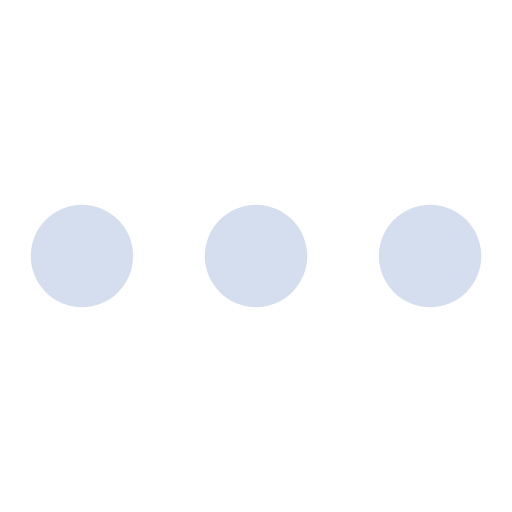
t = 0.00 s
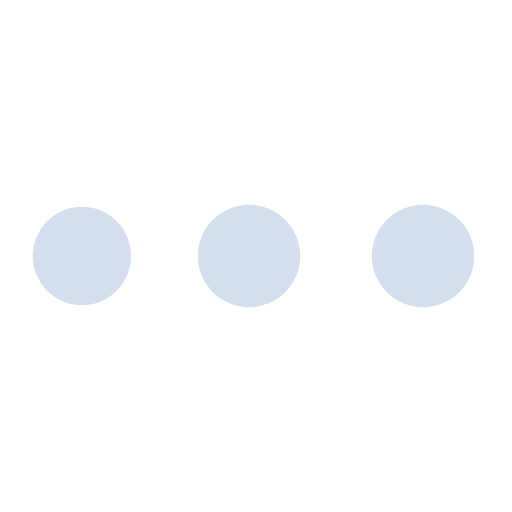
t = 0.45 s
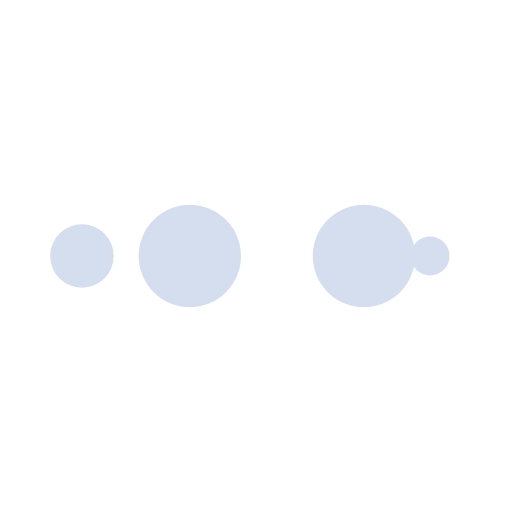
t = 0.74 s
t = 1.19 s: frame unchanged from t = 0.00 s, image omitted
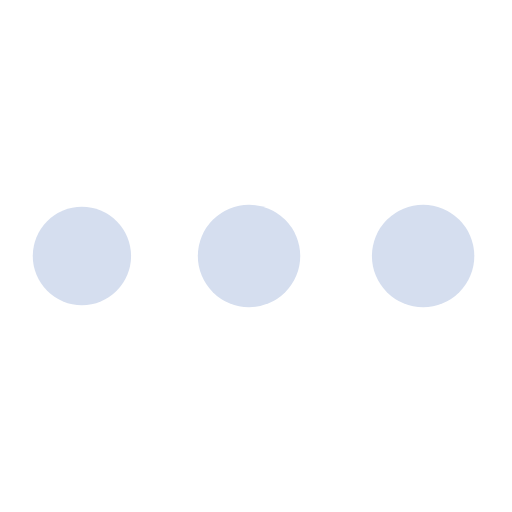
t = 1.64 s
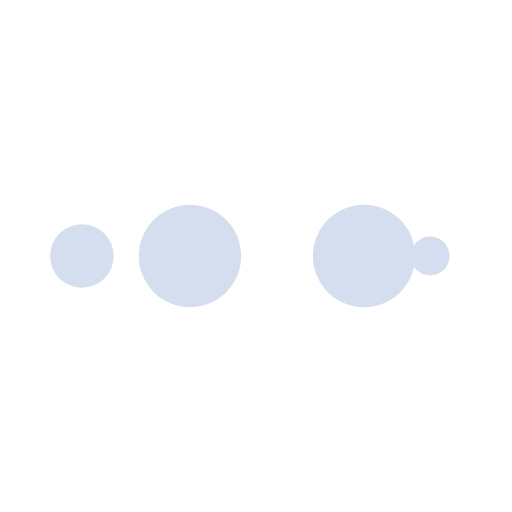
t = 1.94 s

The animated SVG that drew these frames (rendered in a browser with its animation timeline set to each time). Animation: 10 SMIL elements (animate=10); one cycle of 2.38 s, repeats indefinitely.

<?xml version="1.0" encoding="utf-8"?>
<svg xmlns="http://www.w3.org/2000/svg" xmlns:xlink="http://www.w3.org/1999/xlink" style="margin: auto; background: none; display: block; shape-rendering: auto;" width="200px" height="200px" viewBox="0 0 100 100" preserveAspectRatio="xMidYMid">
<circle cx="84" cy="50" r="10" fill="#d5deef">
    <animate attributeName="r" repeatCount="indefinite" dur="0.5952380952380952s" calcMode="spline" keyTimes="0;1" values="10;0" keySplines="0 0.5 0.5 1" begin="0s"></animate>
    <animate attributeName="fill" repeatCount="indefinite" dur="2.380952380952381s" calcMode="discrete" keyTimes="0;0.25;0.5;0.75;1" values="#d5deef;#d5deef;#d5deef;#d5deef;#d5deef" begin="0s"></animate>
</circle><circle cx="16" cy="50" r="10" fill="#d5deef">
  <animate attributeName="r" repeatCount="indefinite" dur="2.380952380952381s" calcMode="spline" keyTimes="0;0.25;0.5;0.75;1" values="0;0;10;10;10" keySplines="0 0.5 0.5 1;0 0.5 0.5 1;0 0.5 0.5 1;0 0.5 0.5 1" begin="0s"></animate>
  <animate attributeName="cx" repeatCount="indefinite" dur="2.380952380952381s" calcMode="spline" keyTimes="0;0.25;0.5;0.75;1" values="16;16;16;50;84" keySplines="0 0.5 0.5 1;0 0.5 0.5 1;0 0.5 0.5 1;0 0.5 0.5 1" begin="0s"></animate>
</circle><circle cx="50" cy="50" r="10" fill="#d5deef">
  <animate attributeName="r" repeatCount="indefinite" dur="2.380952380952381s" calcMode="spline" keyTimes="0;0.25;0.5;0.75;1" values="0;0;10;10;10" keySplines="0 0.5 0.5 1;0 0.5 0.5 1;0 0.5 0.5 1;0 0.5 0.5 1" begin="-0.5952380952380952s"></animate>
  <animate attributeName="cx" repeatCount="indefinite" dur="2.380952380952381s" calcMode="spline" keyTimes="0;0.25;0.5;0.75;1" values="16;16;16;50;84" keySplines="0 0.5 0.5 1;0 0.5 0.5 1;0 0.5 0.5 1;0 0.5 0.5 1" begin="-0.5952380952380952s"></animate>
</circle><circle cx="84" cy="50" r="10" fill="#d5deef">
  <animate attributeName="r" repeatCount="indefinite" dur="2.380952380952381s" calcMode="spline" keyTimes="0;0.25;0.5;0.75;1" values="0;0;10;10;10" keySplines="0 0.5 0.5 1;0 0.5 0.5 1;0 0.5 0.5 1;0 0.5 0.5 1" begin="-1.1904761904761905s"></animate>
  <animate attributeName="cx" repeatCount="indefinite" dur="2.380952380952381s" calcMode="spline" keyTimes="0;0.25;0.5;0.75;1" values="16;16;16;50;84" keySplines="0 0.5 0.5 1;0 0.5 0.5 1;0 0.5 0.5 1;0 0.5 0.5 1" begin="-1.1904761904761905s"></animate>
</circle><circle cx="16" cy="50" r="10" fill="#d5deef">
  <animate attributeName="r" repeatCount="indefinite" dur="2.380952380952381s" calcMode="spline" keyTimes="0;0.25;0.5;0.75;1" values="0;0;10;10;10" keySplines="0 0.5 0.5 1;0 0.5 0.5 1;0 0.5 0.5 1;0 0.5 0.5 1" begin="-1.7857142857142856s"></animate>
  <animate attributeName="cx" repeatCount="indefinite" dur="2.380952380952381s" calcMode="spline" keyTimes="0;0.25;0.5;0.75;1" values="16;16;16;50;84" keySplines="0 0.5 0.5 1;0 0.5 0.5 1;0 0.5 0.5 1;0 0.5 0.5 1" begin="-1.7857142857142856s"></animate>
</circle>
<!-- [ldio] generated by https://loading.io/ --></svg>
